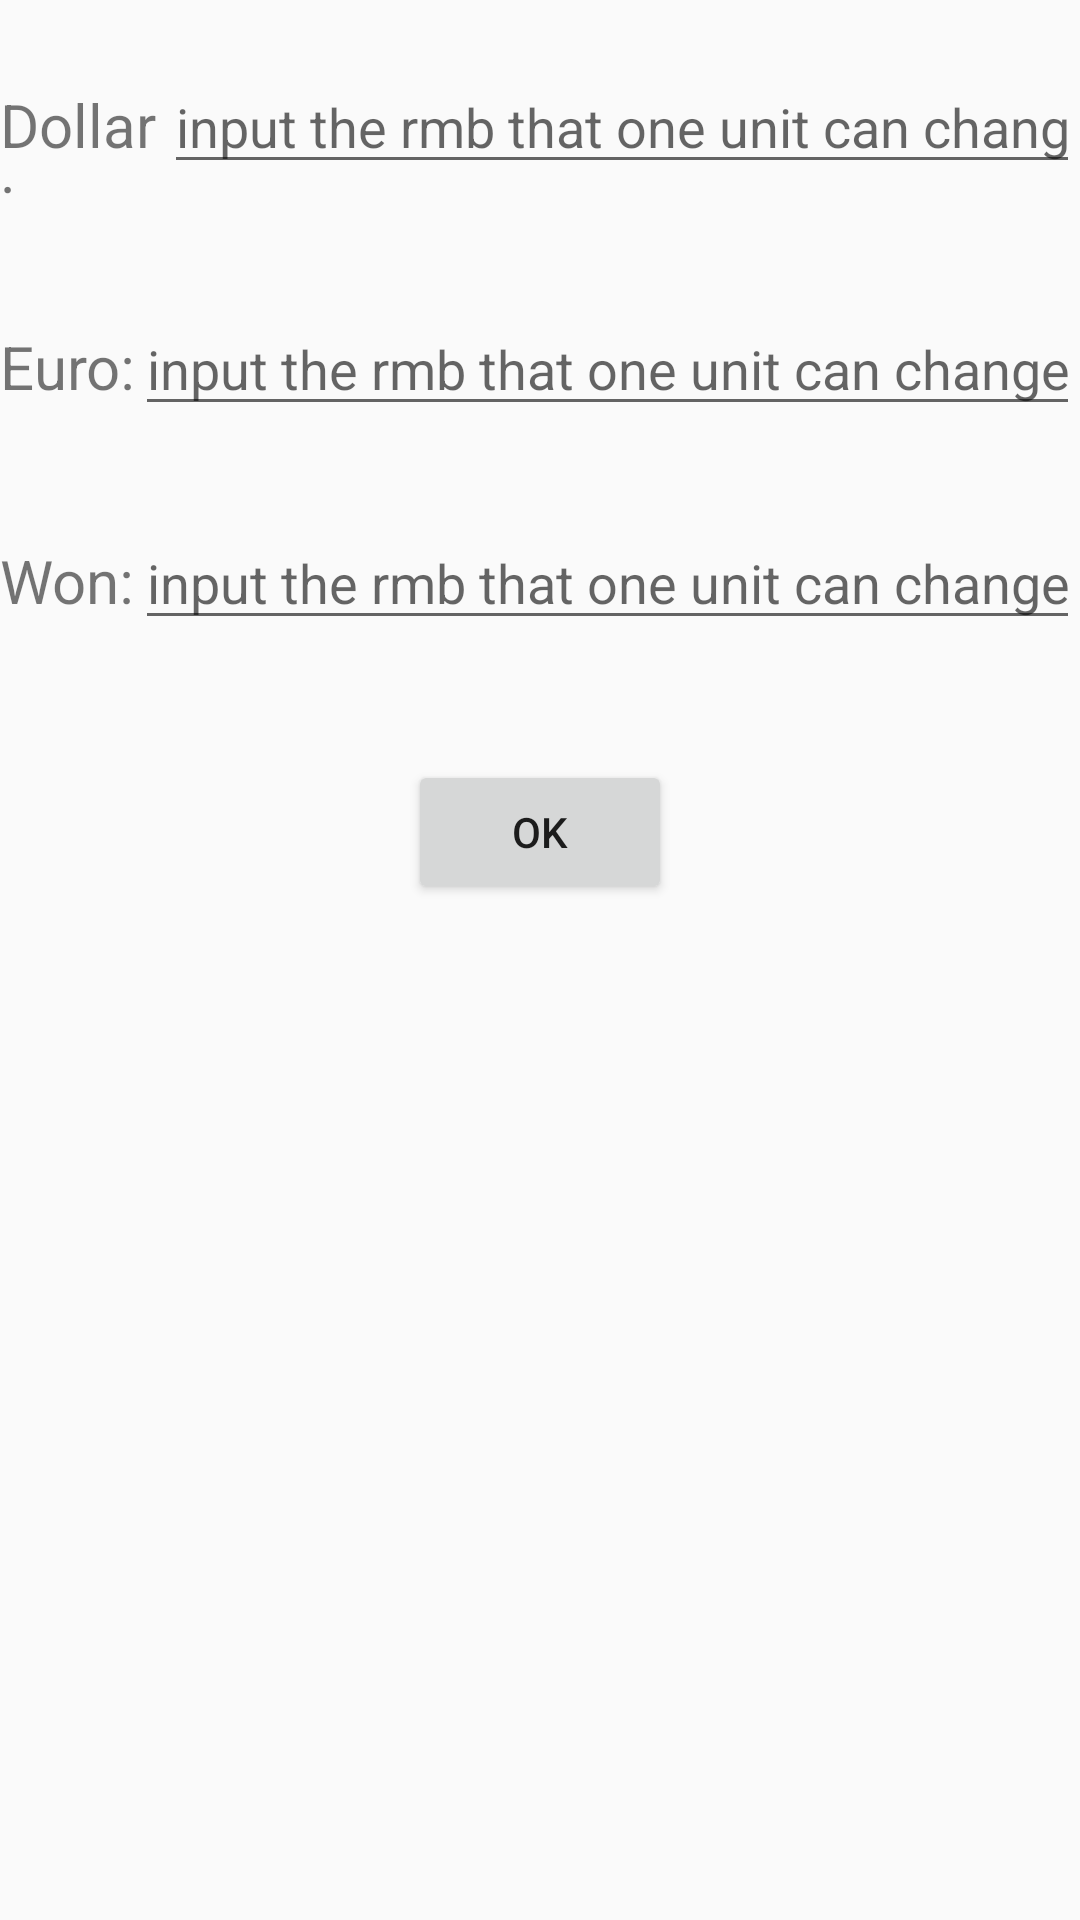

Reconstruct the res/layout file that produces this screen, plus the resources it refers to.
<!-- AndroidManifest.xml: application theme AppTheme -->
<!-- res/layout/activity_rate2.xml -->
<?xml version="1.0" encoding="utf-8"?>
<LinearLayout xmlns:android="http://schemas.android.com/apk/res/android"
    xmlns:app="http://schemas.android.com/apk/res-auto"
    xmlns:tools="http://schemas.android.com/tools"
    android:layout_width="match_parent"
    android:layout_height="match_parent"
    android:orientation="vertical"
    tools:context=".Rate2Activity">

    <LinearLayout
        android:layout_width="wrap_content"
        android:layout_height="wrap_content"
        android:orientation="horizontal"
        android:layout_marginTop="20dp">

        <TextView
            android:id="@+id/dollar"
            android:layout_width="0dp"
            android:layout_height="wrap_content"
            android:layout_weight="1"
            android:textSize="20sp"
            android:text="Dollar:" />

        <EditText
            android:id="@+id/edit_dollar"
            android:layout_width="0dp"
            android:layout_height="wrap_content"
            android:layout_weight="4"
            android:hint="@string/edit_hint"
            android:inputType="numberDecimal" />
    </LinearLayout>

    <LinearLayout
        android:layout_width="wrap_content"
        android:layout_height="wrap_content"
        android:orientation="horizontal"
        android:layout_marginTop="30dp">

        <TextView
            android:id="@+id/euro"
            android:layout_width="0dp"
            android:layout_height="wrap_content"
            android:layout_weight="1"
            android:textSize="20sp"
            android:text="Euro:" />

        <EditText
            android:id="@+id/edit_euro"
            android:layout_width="0dp"
            android:layout_height="wrap_content"
            android:layout_weight="4"
            android:hint="@string/edit_hint"
            android:inputType="numberDecimal" />
    </LinearLayout>

    <LinearLayout
        android:layout_width="wrap_content"
        android:layout_height="wrap_content"
        android:orientation="horizontal"
        android:layout_marginTop="30dp">

        <TextView
            android:id="@+id/won"
            android:layout_width="0dp"
            android:layout_height="wrap_content"
            android:layout_weight="1"
            android:textSize="20sp"
            android:text="Won:" />

        <EditText
            android:id="@+id/edit_won"
            android:layout_width="0dp"
            android:layout_height="wrap_content"
            android:layout_weight="4"
            android:hint="@string/edit_hint"
            android:inputType="numberDecimal" />
    </LinearLayout>

    <Button
        android:id="@+id/changeRate2"
        android:layout_width="wrap_content"
        android:layout_height="wrap_content"
        android:layout_gravity="center"
        android:layout_marginTop="40dp"
        android:text="OK"
        android:onClick="changeRate"/>

</LinearLayout>
<!-- resources referenced by this layout -->
<resources>
  <string name="edit_hint">input the rmb that one unit can change</string>
  <style name="AppTheme" parent="Theme.AppCompat.Light.DarkActionBar">
          
          <item name="colorPrimary">@color/colorPrimary</item>
          <item name="colorPrimaryDark">@color/colorPrimaryDark</item>
          <item name="colorAccent">@color/colorAccent</item>
      </style>
  <!-- not gathered from this repository: default colours our renderer supplied (Android Studio template values) -->
  <color name="colorPrimary">#FF6200EE</color>
  <color name="colorPrimaryDark">#FF3700B3</color>
  <color name="colorAccent">#FF03DAC5</color>
</resources>
